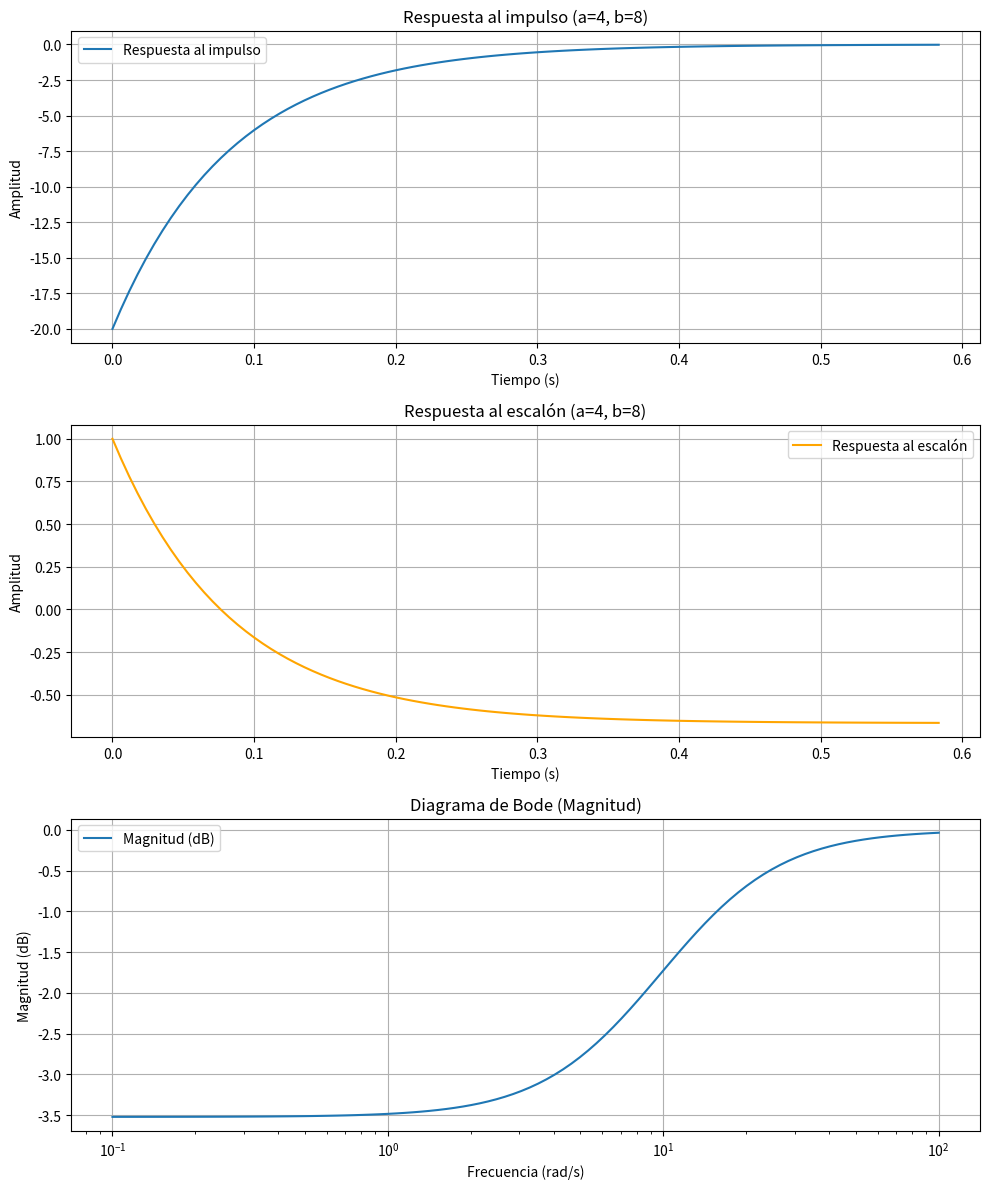
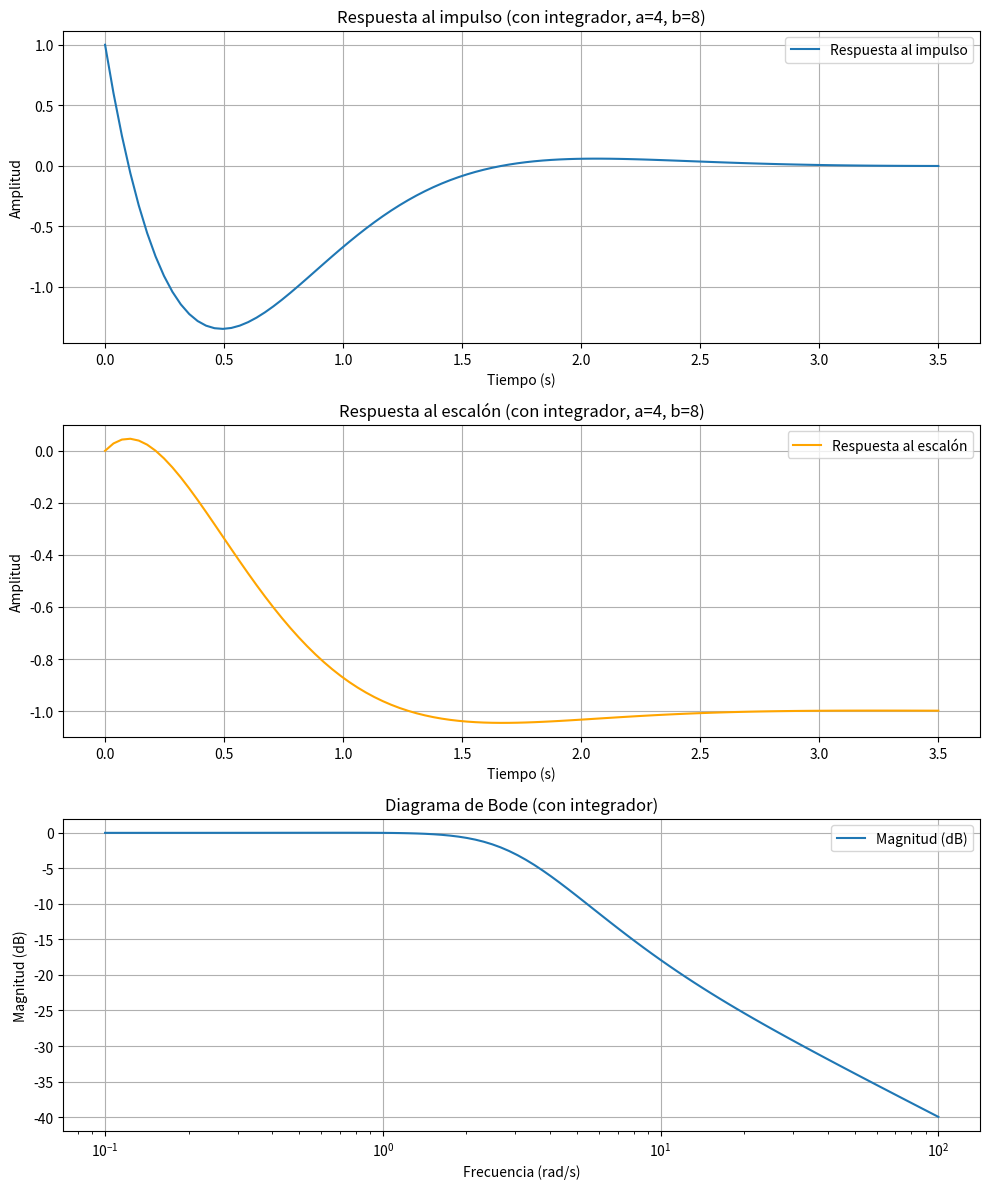

These charts were generated, in order, by the following Python code:
import numpy as np
import matplotlib.pyplot as plt
from scipy.signal import TransferFunction, impulse, step, bode

# Parámetros de entrada al sistema
a = 4
b = 8

# Función de transferencia en lazo cerrado
numerator = [1, -b]  # Numerador: s - b
denominator = [1, a + b]  # Denominador: s + (a + b)
system = TransferFunction(numerator, denominator)

# Simulación de la respuesta al impulso
time_impulse, response_impulse = impulse(system)

# Simulación de la respuesta al escalón
time_step, response_step = step(system)

# Diagrama de Bode
freq, mag, phase = bode(system)

# Graficar los resultados
fig, axs = plt.subplots(3, 1, figsize=(10, 12))

# Respuesta al impulso
axs[0].plot(time_impulse, response_impulse, label="Respuesta al impulso")
axs[0].set_title("Respuesta al impulso (a=4, b=8)")
axs[0].set_xlabel("Tiempo (s)")
axs[0].set_ylabel("Amplitud")
axs[0].grid()
axs[0].legend()

# Respuesta al escalón
axs[1].plot(time_step, response_step, label="Respuesta al escalón", color="orange")
axs[1].set_title("Respuesta al escalón (a=4, b=8)")
axs[1].set_xlabel("Tiempo (s)")
axs[1].set_ylabel("Amplitud")
axs[1].grid()
axs[1].legend()

# Diagrama de Bode
axs[2].semilogx(freq, mag, label="Magnitud (dB)")
axs[2].set_title("Diagrama de Bode (Magnitud)")
axs[2].set_xlabel("Frecuencia (rad/s)")
axs[2].set_ylabel("Magnitud (dB)")
axs[2].grid()
axs[2].legend()

plt.tight_layout()
plt.show()




# Parámetros del integrador
g = 1  # Constante del integrador

# Función de transferencia en lazo cerrado con integrador
numerator_integrator = [1, -b]  # Numerador: s - b
denominator_integrator = [1, a, b / g]  # Denominador modificado por el integrador
system_integrator = TransferFunction(numerator_integrator, denominator_integrator)

# Simulación de la respuesta al impulso (con integrador)
time_impulse_integrator, response_impulse_integrator = impulse(system_integrator)

# Simulación de la respuesta al escalón (con integrador)
time_step_integrator, response_step_integrator = step(system_integrator)

# Diagrama de Bode (con integrador)
freq_integrator, mag_integrator, phase_integrator = bode(system_integrator)

# Graficar los resultados
fig, axs = plt.subplots(3, 1, figsize=(10, 12))

# Respuesta al impulso con integrador
axs[0].plot(time_impulse_integrator, response_impulse_integrator, label="Respuesta al impulso")
axs[0].set_title("Respuesta al impulso (con integrador, a=4, b=8)")
axs[0].set_xlabel("Tiempo (s)")
axs[0].set_ylabel("Amplitud")
axs[0].grid()
axs[0].legend()

# Respuesta al escalón con integrador
axs[1].plot(time_step_integrator, response_step_integrator, label="Respuesta al escalón", color="orange")
axs[1].set_title("Respuesta al escalón (con integrador, a=4, b=8)")
axs[1].set_xlabel("Tiempo (s)")
axs[1].set_ylabel("Amplitud")
axs[1].grid()
axs[1].legend()

# Diagrama de Bode con integrador
axs[2].semilogx(freq_integrator, mag_integrator, label="Magnitud (dB)")
axs[2].set_title("Diagrama de Bode (con integrador)")
axs[2].set_xlabel("Frecuencia (rad/s)")
axs[2].set_ylabel("Magnitud (dB)")
axs[2].grid()
axs[2].legend()

plt.tight_layout()
plt.show()

